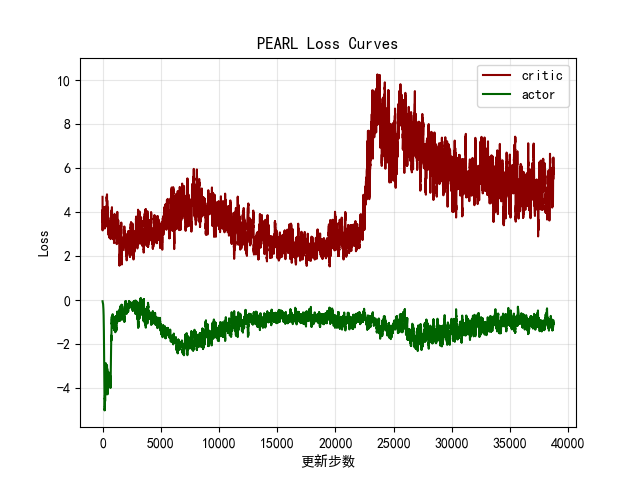

The table this chart was drawn from, first rows:
critic, actor
4.696, -0.05105
3.569, -0.08281
1.633, -0.07757
2.781, -0.07331
6.429, -0.08312
4.881, -0.08056
5.565, -0.09267
3.065, -0.1167
3.514, -0.1171
4.749, -0.09342
4.317, -0.103
2.654, -0.1262
3.194, -0.1104
3.079, -0.1467
3.406, -0.1134
1.852, -0.1087
3.113, -0.127
3.526, -0.1769
4.508, -0.152
2.668, -0.1512
4.713, -0.162
3.492, -0.1587
3.272, -0.1537
3.082, -0.186
3.006, -0.147
2.867, -0.2088
2.69, -0.2143
5.686, -0.1342
1.822, -0.2396
2.057, -0.2076
5.916, -0.1918
2.455, -0.2114
6.434, -0.1735
3.962, -0.2531
3.939, -0.2497
6.391, -0.238
5.019, -0.2342
3.65, -0.2185
2.897, -0.2789
4.688, -0.319
3.871, -0.2199
4.144, -0.4898
4.273, -0.2546
2.91, -0.289
4.685, -0.2577
4.27, -0.2816
4.823, -0.2448
4.075, -0.3166
5.138, -0.337
2.749, -0.388
2.125, -0.3604
3.632, -0.4431
3.417, -0.3472
2.475, -0.539
2.234, -0.3351
2.966, -0.392
5.809, -0.4228
2.879, -0.5234
4.116, -0.4041
5.614, -0.5406
... 38,655 more rows
